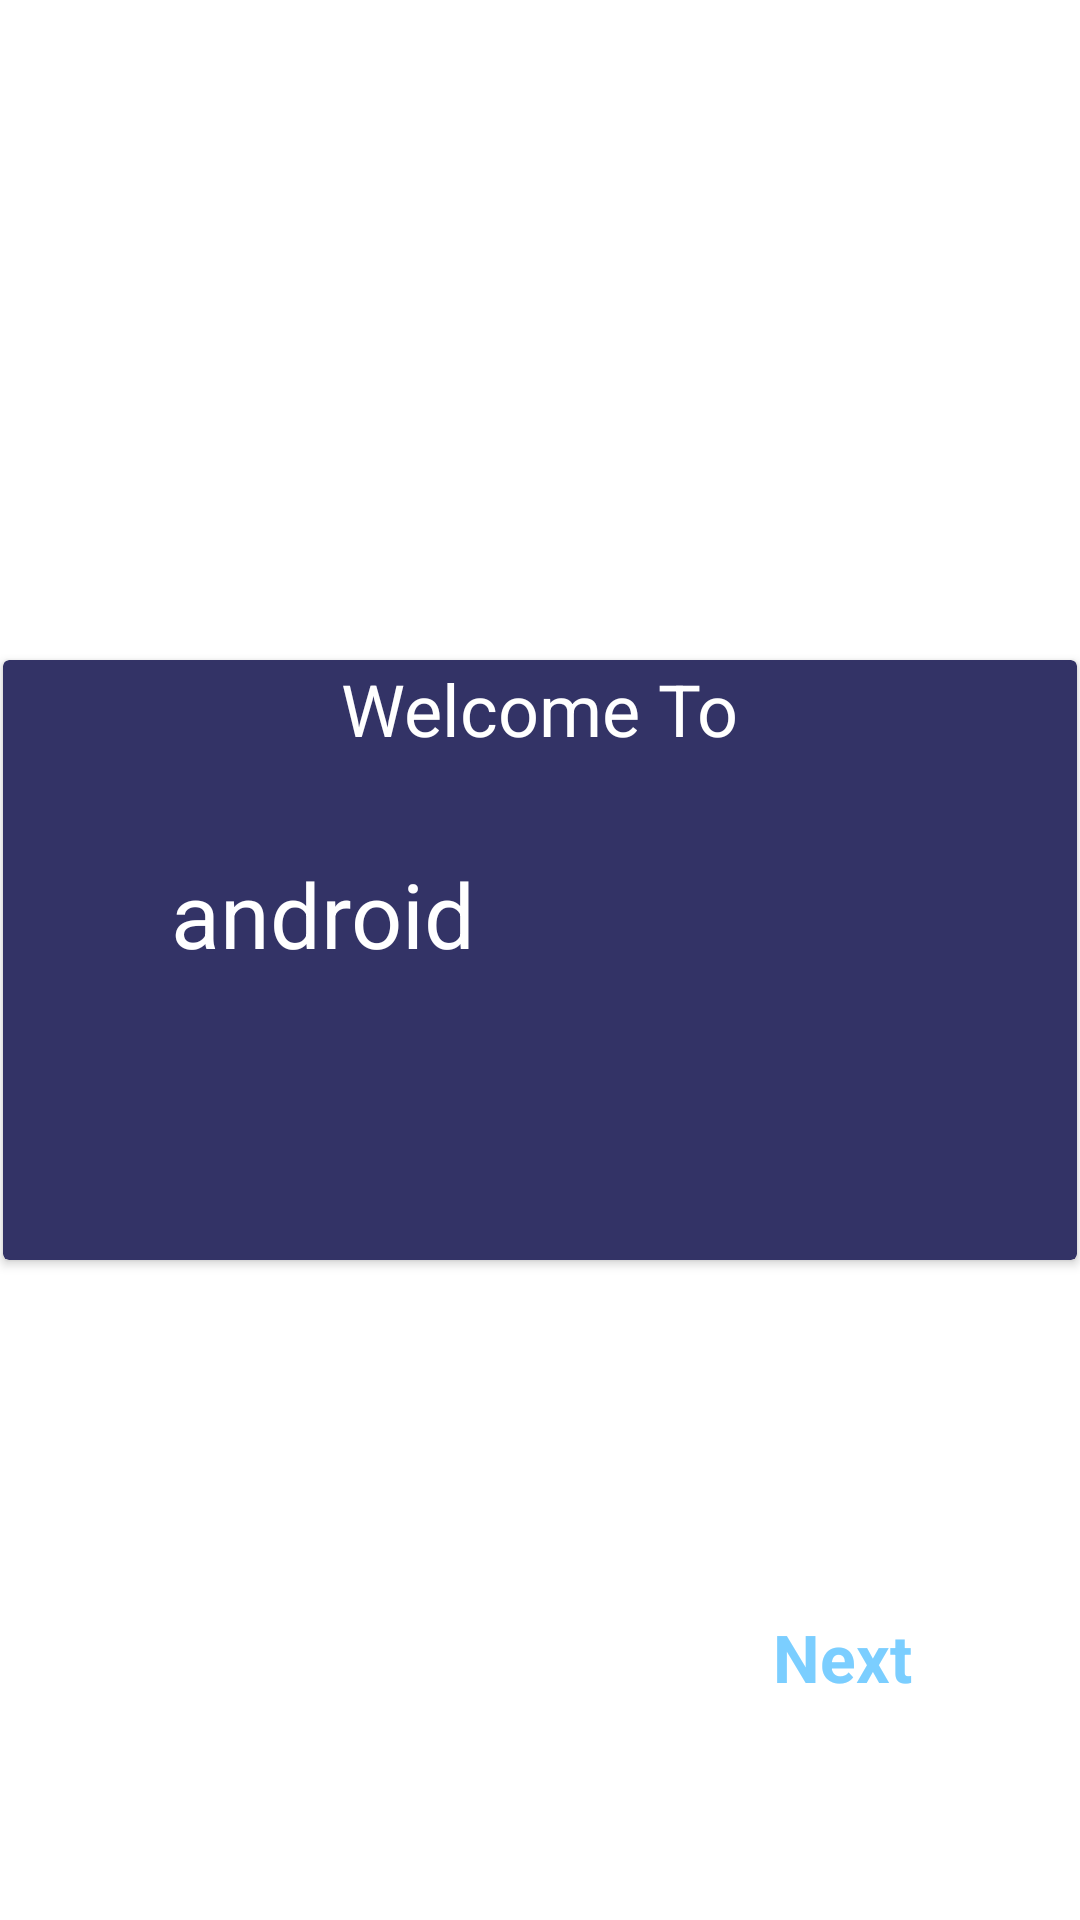

Reconstruct the res/layout file that produces this screen, plus the resources it refers to.
<!-- AndroidManifest.xml: application theme Theme.RecycleAppV1 -->
<!-- res/layout/fragment_first_screen.xml -->
<?xml version="1.0" encoding="utf-8"?>
<layout xmlns:android="http://schemas.android.com/apk/res/android"
    xmlns:app="http://schemas.android.com/apk/res-auto"
    xmlns:tools="http://schemas.android.com/tools">
    <data>
        <variable
            name="vm"
            type="com.example.recycleappv1.ui.onboarding.location.LocationViewModel" />
    </data>

    <androidx.constraintlayout.widget.ConstraintLayout
        android:layout_width="match_parent"
        android:layout_height="match_parent"
        tools:context=".ui.onboarding.screens.FirstScreen">


        <TextView
            android:id="@+id/next"
            android:layout_width="wrap_content"
            android:layout_height="wrap_content"
            android:layout_marginEnd="56dp"
            android:layout_marginBottom="68dp"
            android:text="Next"
            android:textColor="@color/blue"
            android:textSize="22sp"
            android:textStyle="bold"
            app:layout_constraintBottom_toBottomOf="parent"
            app:layout_constraintEnd_toEndOf="parent"
            app:layout_constraintTop_toBottomOf="@+id/cardView"
            app:layout_constraintVertical_bias="0.958" />

        <androidx.cardview.widget.CardView
            android:id="@+id/cardView"
            android:layout_width="wrap_content"
            android:layout_height="wrap_content"
            android:layout_centerInParent="true"
            android:layout_margin="16dp"
            android:padding="16dp"
            app:cardBackgroundColor="@color/primary"
            app:layout_constraintBottom_toBottomOf="parent"
            app:layout_constraintEnd_toEndOf="parent"
            app:layout_constraintStart_toStartOf="parent"
            app:layout_constraintTop_toTopOf="parent">


            <androidx.constraintlayout.widget.ConstraintLayout
                android:id="@+id/linearLayout"
                android:layout_width="358dp"
                android:layout_height="200dp"
                android:orientation="vertical"
                app:layout_constraintBottom_toBottomOf="@+id/cardView"
                app:layout_constraintTop_toTopOf="parent"
                app:layout_constraintVertical_bias="0.0"
                tools:layout_editor_absoluteX="1dp">

                <TextView
                    android:id="@+id/title"
                    android:layout_width="wrap_content"
                    android:layout_height="wrap_content"
                    android:layout_gravity="center_horizontal"
                    android:text="Welcome To"
                    android:textColor="@android:color/white"
                    android:textSize="24sp"
                    app:layout_constraintEnd_toEndOf="parent"
                    app:layout_constraintStart_toStartOf="parent"
                    app:layout_constraintTop_toTopOf="parent" />

                <TextView
                    android:id="@+id/description"
                    android:layout_width="246dp"
                    android:layout_height="38dp"

                    android:text="@string/nav_header_subtitle"
                    android:textColor="@android:color/white"
                    android:textSize="30sp"
                    app:layout_constraintBottom_toBottomOf="parent"
                    app:layout_constraintEnd_toEndOf="parent"
                    app:layout_constraintStart_toStartOf="parent"
                    app:layout_constraintTop_toBottomOf="@+id/title"
                    app:layout_constraintVertical_bias="0.246" />
            </androidx.constraintlayout.widget.ConstraintLayout>
        </androidx.cardview.widget.CardView>

    </androidx.constraintlayout.widget.ConstraintLayout>
</layout>
<!-- resources referenced by this layout -->
<resources>
  <color name="blue">#7BCEFF</color>
  <color name="primary">#333366</color>
  <string name="nav_header_subtitle">android.studio@android.com</string>
  <style name="Theme.RecycleAppV1" parent="Theme.MaterialComponents.DayNight.DarkActionBar">
          
          <item name="colorPrimary">@color/purple_500</item>
          <item name="colorPrimaryVariant">@color/purple_700</item>
          <item name="colorOnPrimary">@color/white</item>
          
          <item name="colorSecondary">@color/teal_200</item>
          <item name="colorSecondaryVariant">@color/teal_700</item>
          <item name="colorOnSecondary">@color/black</item>
          
          <item name="android:statusBarColor">?attr/colorPrimaryVariant</item>
          
      </style>
  <color name="purple_500">#FF6200EE</color>
  <color name="purple_700">#FF3700B3</color>
  <color name="white">#FFFFFFFF</color>
  <color name="teal_200">#FF03DAC5</color>
  <color name="teal_700">#FF018786</color>
  <color name="black">#FF000000</color>
</resources>
